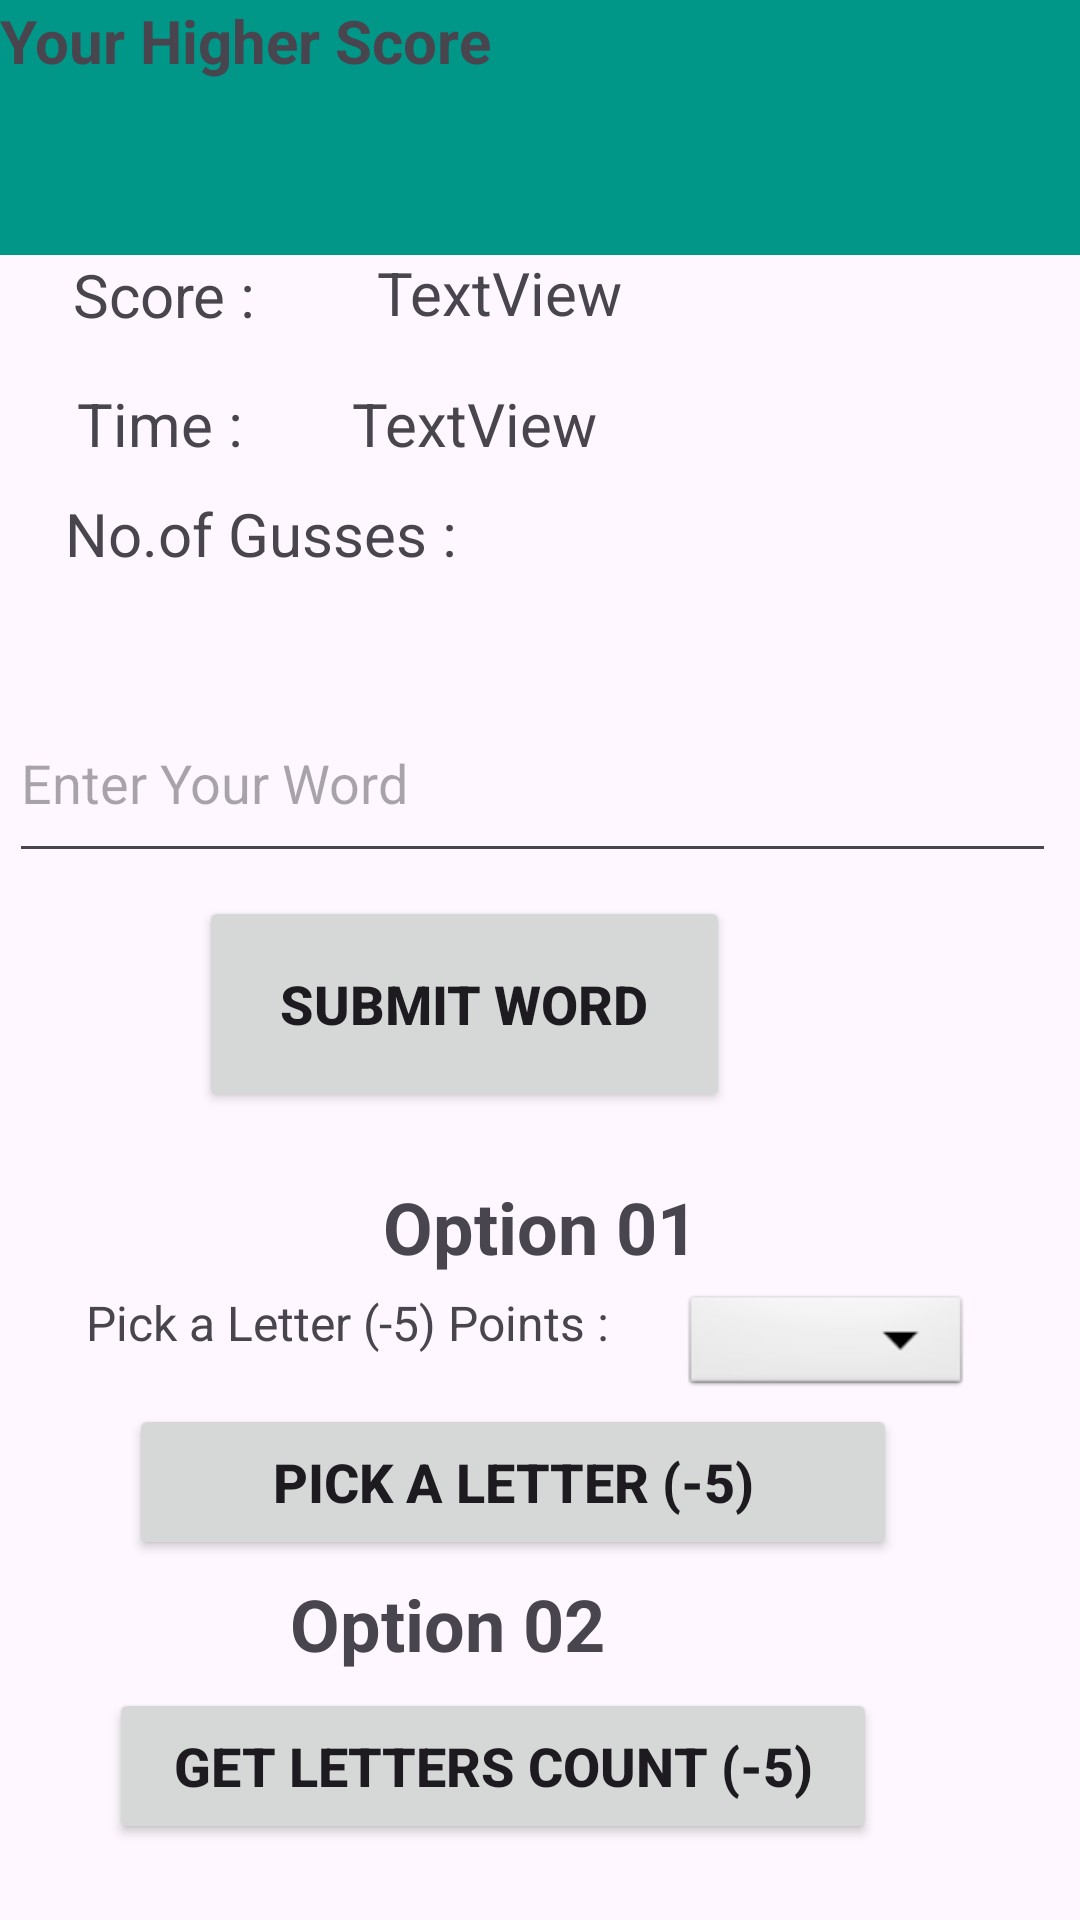

Reconstruct the res/layout file that produces this screen, plus the resources it refers to.
<!-- AndroidManifest.xml: application theme Theme.MADGAMEAPP -->
<!-- res/layout/activity_home.xml -->
<?xml version="1.0" encoding="utf-8"?>
<androidx.constraintlayout.widget.ConstraintLayout xmlns:android="http://schemas.android.com/apk/res/android"
    xmlns:app="http://schemas.android.com/apk/res-auto"
    xmlns:tools="http://schemas.android.com/tools"
    android:id="@+id/main"
    android:layout_width="match_parent"
    android:layout_height="match_parent"
    tools:context=".Home">

    <TextView
        android:id="@+id/letter"
        android:layout_width="184dp"
        android:layout_height="37dp"
        android:text="Pick a Letter (-5) Points : "
        android:textSize="16sp"
        app:layout_constraintBottom_toBottomOf="parent"
        app:layout_constraintEnd_toEndOf="parent"
        app:layout_constraintHorizontal_bias="0.162"
        app:layout_constraintStart_toStartOf="parent"
        app:layout_constraintTop_toTopOf="parent"
        app:layout_constraintVertical_bias="0.713" />

    <Spinner
        android:id="@+id/spinner"
        android:layout_width="97dp"
        android:layout_height="37dp"
        android:background="@android:drawable/btn_dropdown"
        app:layout_constraintBottom_toBottomOf="parent"
        app:layout_constraintEnd_toEndOf="parent"
        app:layout_constraintHorizontal_bias="0.863"
        app:layout_constraintStart_toStartOf="parent"
        app:layout_constraintTop_toTopOf="parent"
        app:layout_constraintVertical_bias="0.713"></Spinner>

    <TextView
        android:id="@+id/textView11"
        android:layout_width="wrap_content"
        android:layout_height="wrap_content"
        android:text="Option 01"
        android:textSize="24sp"
        android:textStyle="bold"
        app:layout_constraintBottom_toBottomOf="parent"
        app:layout_constraintEnd_toEndOf="parent"
        app:layout_constraintStart_toStartOf="parent"
        app:layout_constraintTop_toTopOf="parent"
        app:layout_constraintVertical_bias="0.646" />

    <Button
        android:id="@+id/btn_Counter_letters"
        android:layout_width="256dp"
        android:layout_height="52dp"
        android:text="get Letters Count (-5)"
        android:textSize="18dp"
        android:textStyle="bold"
        app:layout_constraintBottom_toBottomOf="parent"
        app:layout_constraintEnd_toEndOf="parent"
        app:layout_constraintHorizontal_bias="0.348"
        app:layout_constraintStart_toStartOf="parent"
        app:layout_constraintTop_toTopOf="@+id/frameLayout"
        app:layout_constraintVertical_bias="0.957" />

    <Button
        android:id="@+id/btn_pick_letter"
        android:layout_width="256dp"
        android:layout_height="52dp"
        android:text="Pick A Letter (-5)"
        android:textSize="18dp"
        android:textStyle="bold"
        app:layout_constraintBottom_toBottomOf="parent"
        app:layout_constraintEnd_toEndOf="parent"
        app:layout_constraintHorizontal_bias="0.412"
        app:layout_constraintStart_toStartOf="parent"
        app:layout_constraintTop_toTopOf="@+id/frameLayout"
        app:layout_constraintVertical_bias="0.796" />

    <FrameLayout
        android:id="@+id/frameLayout"
        android:layout_width="422dp"
        android:layout_height="85dp"
        android:background="#009688"
        app:layout_constraintBottom_toBottomOf="parent"
        app:layout_constraintEnd_toEndOf="parent"
        app:layout_constraintHorizontal_bias="0.007"
        app:layout_constraintStart_toStartOf="parent"
        app:layout_constraintTop_toTopOf="parent"
        app:layout_constraintVertical_bias="0.0">

        <TextView
            android:id="@+id/userScore"
            android:layout_width="219dp"
            android:layout_height="wrap_content"
            android:text="Your Higher Score"
            android:textSize="20sp"
            android:textStyle="bold" />
    </FrameLayout>

    <TextView
        android:id="@+id/Scores"
        android:layout_width="wrap_content"
        android:layout_height="wrap_content"
        android:text="Score :"
        android:textSize="20sp"
        app:layout_constraintBottom_toBottomOf="parent"
        app:layout_constraintEnd_toEndOf="parent"
        app:layout_constraintHorizontal_bias="0.081"
        app:layout_constraintStart_toStartOf="parent"
        app:layout_constraintTop_toTopOf="parent"
        app:layout_constraintVertical_bias="0.138" />

    <TextView
        android:id="@+id/Time"
        android:layout_width="wrap_content"
        android:layout_height="wrap_content"
        android:text="Time :"
        android:textSize="20sp"
        app:layout_constraintBottom_toBottomOf="parent"
        app:layout_constraintEnd_toEndOf="parent"
        app:layout_constraintHorizontal_bias="0.084"
        app:layout_constraintStart_toStartOf="parent"
        app:layout_constraintTop_toTopOf="parent"
        app:layout_constraintVertical_bias="0.208" />

    <TextView
        android:id="@+id/GetScore"
        android:layout_width="wrap_content"
        android:layout_height="wrap_content"
        android:text="TextView"
        android:textSize="20sp"
        app:layout_constraintBottom_toBottomOf="parent"
        app:layout_constraintEnd_toEndOf="parent"
        app:layout_constraintHorizontal_bias="0.452"
        app:layout_constraintStart_toStartOf="parent"
        app:layout_constraintTop_toTopOf="parent"
        app:layout_constraintVertical_bias="0.137" />

    <TextView
        android:id="@+id/GetTime"
        android:layout_width="wrap_content"
        android:layout_height="wrap_content"
        android:text="TextView"
        android:textSize="20sp"
        app:layout_constraintBottom_toBottomOf="parent"
        app:layout_constraintEnd_toEndOf="parent"
        app:layout_constraintHorizontal_bias="0.422"
        app:layout_constraintStart_toStartOf="parent"
        app:layout_constraintTop_toTopOf="parent"
        app:layout_constraintVertical_bias="0.208" />

    <com.google.android.material.textfield.TextInputEditText
        android:id="@+id/input_01"
        android:layout_width="349dp"
        android:layout_height="63dp"
        android:hint="Enter Your Word"
        app:layout_constraintBottom_toBottomOf="parent"
        app:layout_constraintEnd_toEndOf="parent"
        app:layout_constraintHorizontal_bias="0.258"
        app:layout_constraintStart_toStartOf="parent"
        app:layout_constraintTop_toTopOf="parent"
        app:layout_constraintVertical_bias="0.395" />

    <Button
        android:id="@+id/btn"
        android:layout_width="177dp"
        android:layout_height="72dp"
        android:text="Submit Word"
        android:textSize="18dp"
        android:textStyle="bold"
        app:layout_constraintBottom_toBottomOf="parent"
        app:layout_constraintEnd_toEndOf="parent"
        app:layout_constraintHorizontal_bias="0.363"
        app:layout_constraintStart_toStartOf="parent"
        app:layout_constraintTop_toTopOf="@+id/frameLayout"
        app:layout_constraintVertical_bias="0.526" />

    <TextView
        android:id="@+id/Gusses"
        android:layout_width="wrap_content"
        android:layout_height="wrap_content"
        android:text="No.of Gusses : "
        android:textSize="20sp"
        app:layout_constraintBottom_toBottomOf="parent"
        app:layout_constraintEnd_toEndOf="parent"
        app:layout_constraintHorizontal_bias="0.096"
        app:layout_constraintStart_toStartOf="parent"
        app:layout_constraintTop_toTopOf="parent"
        app:layout_constraintVertical_bias="0.268" />

    <TextView
        android:id="@+id/textView10"
        android:layout_width="wrap_content"
        android:layout_height="wrap_content"
        android:text="Option 02"
        android:textSize="24sp"
        android:textStyle="bold"
        app:layout_constraintBottom_toBottomOf="parent"
        app:layout_constraintEnd_toEndOf="parent"
        app:layout_constraintHorizontal_bias="0.379"
        app:layout_constraintStart_toStartOf="parent"
        app:layout_constraintTop_toTopOf="parent"
        app:layout_constraintVertical_bias="0.864" />


</androidx.constraintlayout.widget.ConstraintLayout>
<!-- resources referenced by this layout -->
<resources>
  <style name="Theme.MADGAMEAPP" parent="Base.Theme.MADGAMEAPP" />
  <style name="Base.Theme.MADGAMEAPP" parent="Theme.Material3.DayNight.NoActionBar">
          
          
      </style>
</resources>
